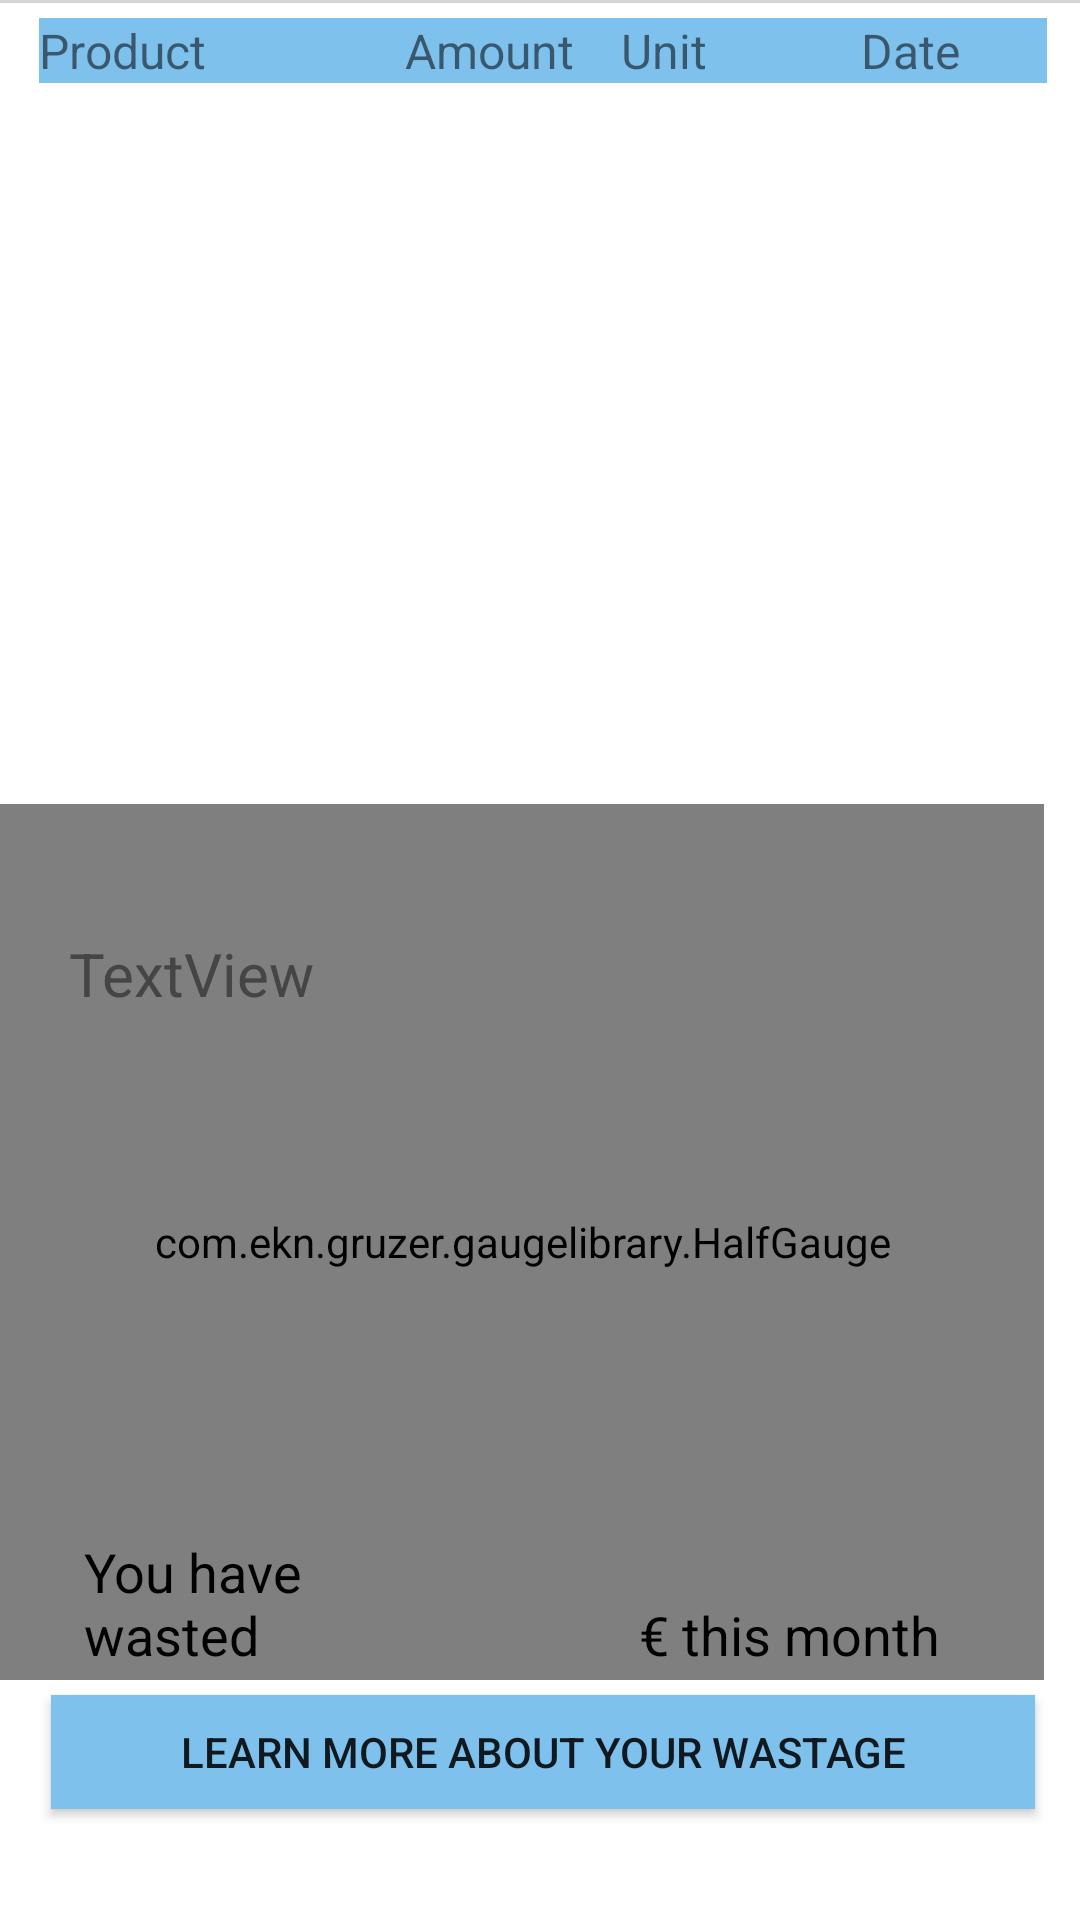

The Android layout XML behind this screen, and the referenced resources:
<!-- AndroidManifest.xml: application theme Theme.DropDownMenus -->
<!-- res/layout/activity_other.xml -->
<?xml version="1.0" encoding="utf-8"?>
<RelativeLayout xmlns:android="http://schemas.android.com/apk/res/android"
    xmlns:app="http://schemas.android.com/apk/res-auto"
    xmlns:tools="http://schemas.android.com/tools"
    android:id="@+id/col_product_name"
    android:layout_width="match_parent"
    android:layout_height="match_parent">

    <com.ekn.gruzer.gaugelibrary.HalfGauge
        android:id="@+id/halfGauge"
        android:layout_width="384dp"
        android:layout_height="292dp"
        android:layout_alignParentEnd="true"
        android:layout_alignParentBottom="true"
        android:layout_marginEnd="12dp"
        android:layout_marginBottom="80dp"
        tools:layout_conversion_absoluteHeight="160dp"
        tools:layout_conversion_absoluteWidth="439dp" />

    <TextView
        android:id="@+id/monthly_cost"
        android:layout_width="339dp"
        android:layout_height="wrap_content"
        android:layout_alignStart="@+id/halfGauge"
        android:layout_alignEnd="@+id/halfGauge"
        android:layout_alignParentBottom="true"
        android:layout_marginStart="23dp"
        android:layout_marginEnd="22dp"
        android:layout_marginBottom="302dp"
        android:text="TextView"
        android:textColor="#454545"
        android:textSize="20sp"
        app:autoSizeMaxTextSize="30dp"
        tools:layout_conversion_absoluteHeight="35dp"
        tools:layout_conversion_absoluteWidth="371dp" />

    <TextView
        android:id="@+id/monthly_cost2"
        android:layout_width="139dp"
        android:layout_height="wrap_content"
        android:layout_alignStart="@+id/halfGauge"
        android:layout_alignEnd="@+id/halfGauge"
        android:layout_alignParentBottom="true"
        android:layout_marginStart="213dp"
        android:layout_marginEnd="32dp"
        android:layout_marginBottom="83dp"
        android:text="€ this month"
        android:textColor="#000000"
        android:textSize="18sp"
        app:autoSizeMaxTextSize="30dp"
        tools:layout_conversion_absoluteHeight="35dp"
        tools:layout_conversion_absoluteWidth="371dp" />

    <TextView
        android:id="@+id/monthly_cost3"
        android:layout_width="139dp"
        android:layout_height="wrap_content"
        android:layout_alignStart="@+id/halfGauge"
        android:layout_alignEnd="@+id/halfGauge"
        android:layout_alignParentBottom="true"
        android:layout_marginStart="28dp"
        android:layout_marginEnd="217dp"
        android:layout_marginBottom="83dp"
        android:text="You have wasted"
        android:textColor="#000000"
        android:textSize="18sp"
        app:autoSizeMaxTextSize="30dp"
        tools:layout_conversion_absoluteHeight="35dp"
        tools:layout_conversion_absoluteWidth="371dp" />

    <ScrollView
        android:id="@+id/scroll_view"
        android:layout_width="wrap_content"
        android:layout_height="388dp"
        android:layout_above="@+id/halfGauge"
        android:layout_alignParentStart="true"
        android:layout_alignParentTop="true"
        android:layout_alignParentEnd="true"
        android:layout_marginStart="13dp"
        android:layout_marginTop="6dp"
        android:layout_marginEnd="11dp"
        android:layout_marginBottom="-35dp">

        <LinearLayout
            android:layout_width="match_parent"
            android:layout_height="wrap_content"
            android:orientation="vertical">

            <TableLayout
                android:id="@+id/table"
                android:layout_width="match_parent"
                android:layout_height="match_parent"
                android:dividerPadding="3dp"
                android:overScrollMode="ifContentScrolls">

                <TableRow
                    android:id="@+id/row"
                    android:layout_width="match_parent"
                    android:layout_height="match_parent"
                    android:accessibilityLiveRegion="none"
                    android:background="#7FC1ED"
                    android:visibility="visible">

                    <TextView
                        android:id="@+id/col_product"
                        android:layout_width="122dp"
                        android:layout_height="wrap_content"
                        android:text="Product"
                        android:textSize="16sp" />

                    <TextView
                        android:id="@+id/col_amount"
                        android:layout_width="72dp"
                        android:layout_height="wrap_content"
                        android:text="Amount"
                        android:textSize="16sp" />

                    <TextView
                        android:id="@+id/col_unit"
                        android:layout_width="80dp"
                        android:layout_height="match_parent"
                        android:text="Unit"
                        android:textSize="16sp" />

                    <TextView
                        android:id="@+id/col_date"
                        android:layout_width="137dp"
                        android:layout_height="wrap_content"
                        android:text="Date"
                        android:textSize="16sp" />
                </TableRow>
            </TableLayout>
        </LinearLayout>
    </ScrollView>

    <Button
        android:id="@+id/btn_stats"
        android:layout_width="379dp"
        android:layout_height="38dp"
        android:layout_alignParentStart="true"
        android:layout_alignParentEnd="true"
        android:layout_alignParentBottom="true"
        android:layout_marginStart="17dp"
        android:layout_marginTop="-651dp"
        android:layout_marginEnd="15dp"
        android:layout_marginBottom="37dp"
        android:background="#7FC1ED"
        android:backgroundTint="#7FC1ED"
        android:text="Learn more about your wastage" />

    <com.google.android.material.bottomnavigation.BottomNavigationView
        android:id="@+id/bottomNavigationView"
        android:layout_width="match_parent"
        android:layout_height="wrap_content"
        android:layout_marginTop="720dp"
        android:backgroundTint="@color/colorWhite"
        app:itemIconSize="30dp"
        app:labelVisibilityMode="unlabeled"
        app:layout_constraintBottom_toBottomOf="parent"
        app:menu="@menu/navigation_menu" />

    <View
        android:id="@+id/ViewDivider"
        android:layout_width="match_parent"
        android:layout_height="1dp"
        android:background="@color/colorDivider"
        app:layout_constraintBottom_toTopOf="@id/bottomNavigationView"/>

</RelativeLayout>
<!-- resources referenced by this layout -->
<resources>
  <color name="colorDivider">#D6D6D6</color>
  <color name="colorWhite">#FFFFFFFF</color>
  <style name="Theme.DropDownMenus" parent="Theme.MaterialComponents.DayNight.DarkActionBar">
          
          <item name="colorPrimary">@color/purple_500</item>
          <item name="colorPrimaryVariant">@color/purple_700</item>
          <item name="colorOnPrimary">@color/white</item>
          
          <item name="colorSecondary">@color/teal_200</item>
          <item name="colorSecondaryVariant">@color/teal_700</item>
          <item name="colorOnSecondary">@color/black</item>
          
          <item name="android:statusBarColor" tools:targetApi="l">?attr/colorPrimaryVariant</item>
          
      </style>
  <color name="purple_500">#FF6200EE</color>
  <color name="purple_700">#FF3700B3</color>
  <color name="white">#FFFFFFFF</color>
  <color name="teal_200">#FF03DAC5</color>
  <color name="teal_700">#FF018786</color>
  <color name="black">#FF000000</color>
</resources>
